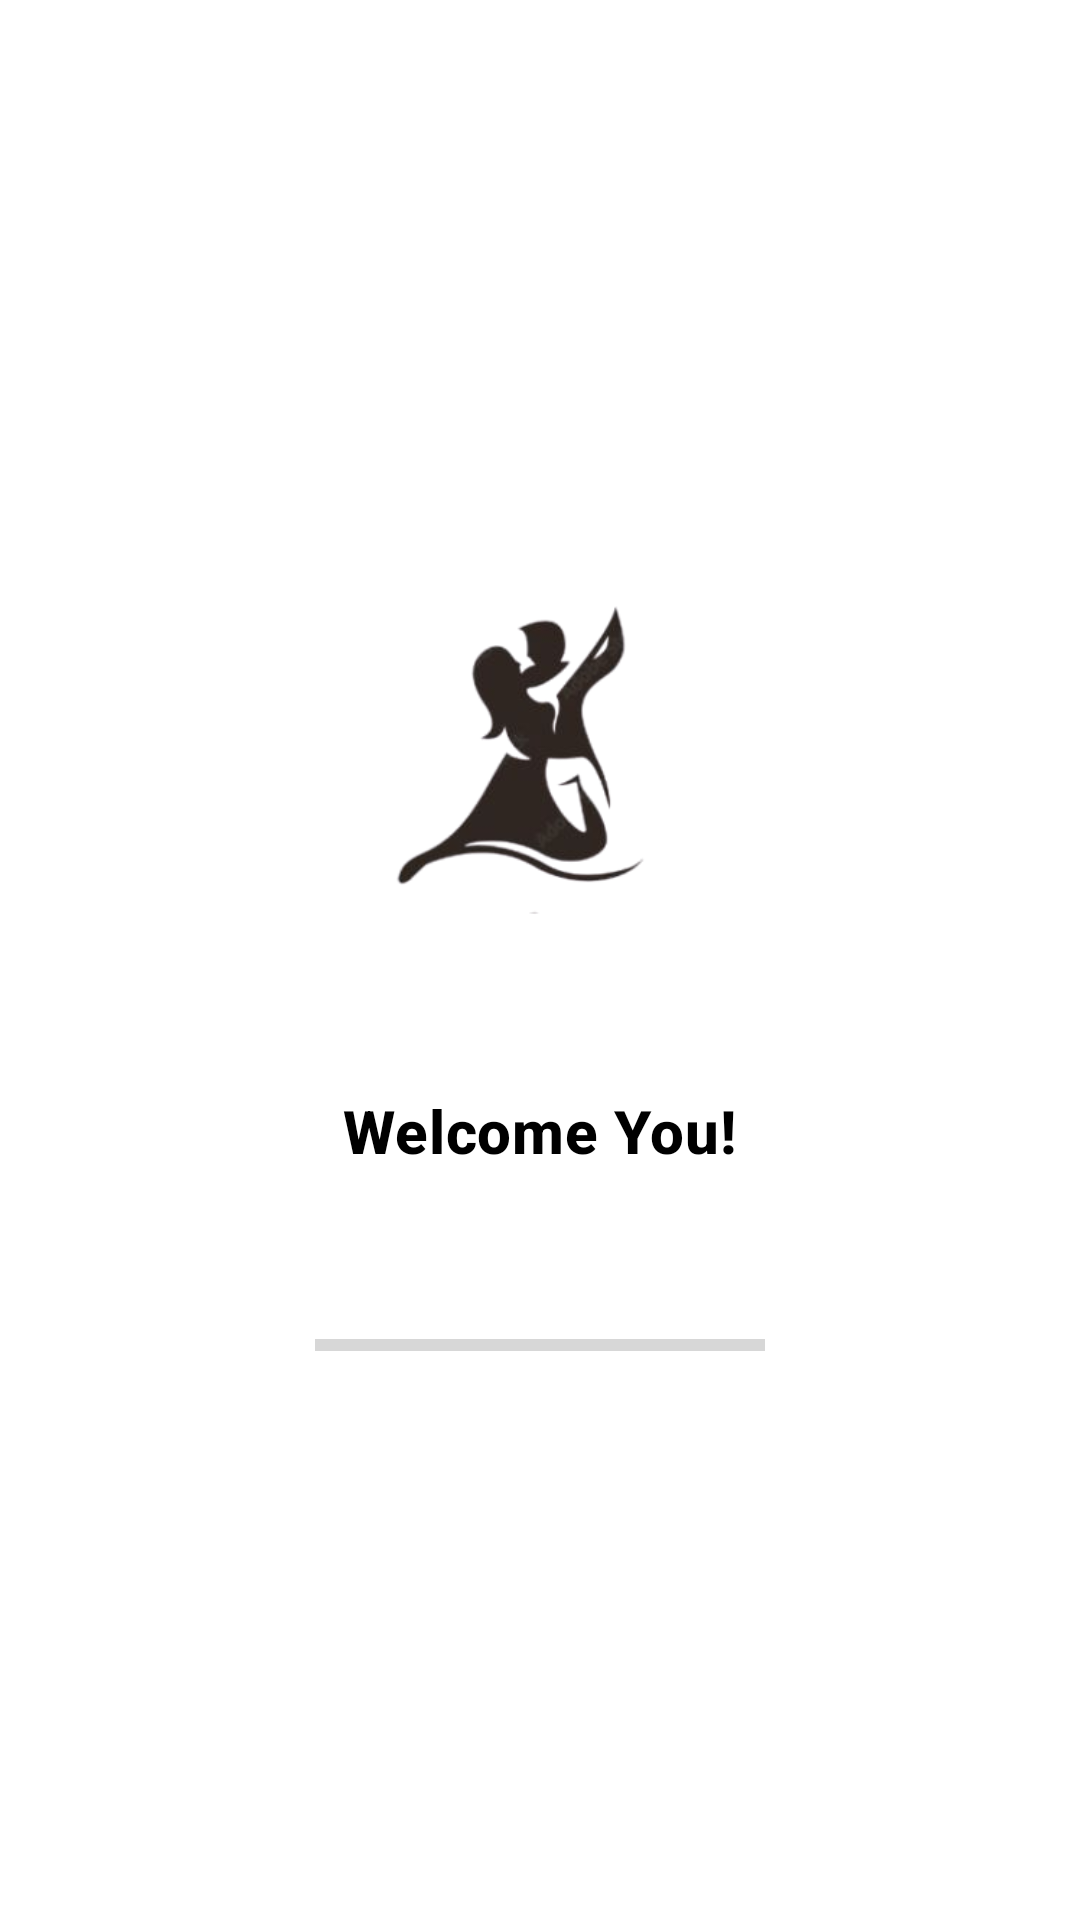

Reconstruct the res/layout file that produces this screen, plus the resources it refers to.
<!-- AndroidManifest.xml: application theme Theme.DanceBD -->
<!-- res/layout/activity_splash_active.xml -->
<?xml version="1.0" encoding="utf-8"?>
<RelativeLayout xmlns:android="http://schemas.android.com/apk/res/android"
    xmlns:app="http://schemas.android.com/apk/res-auto"
    xmlns:tools="http://schemas.android.com/tools"
    android:layout_width="match_parent"
    android:layout_height="match_parent"
    tools:context=".activity.SplashActive"
    android:background="@drawable/bg_splash_gradient"
    >

    <LinearLayout
        android:layout_width="match_parent"
        android:layout_height="wrap_content"
        android:layout_centerInParent="true"
        android:gravity="center"
        android:orientation="vertical">

        <ImageView
            android:layout_width="match_parent"
            android:layout_height="180dp"
            android:paddingBottom="40dp"
            android:src="@drawable/splash" />

        <TextView
            android:layout_width="wrap_content"
            android:layout_height="wrap_content"
            android:text="Welcome You!"
            android:textColor="@color/black"
            style="@style/TextAppearance.MaterialComponents.Headline6"
            android:textStyle="bold" />

        <ProgressBar
            android:id="@+id/splashProgress"
            style="?android:attr/progressBarStyleHorizontal"
            android:layout_width="150dp"
            android:layout_height="wrap_content"
            android:layout_marginTop="50dp" />

    </LinearLayout>


</RelativeLayout>
<!-- resources referenced by this layout -->
<resources>
  <color name="black">#FF000000</color>
  <!-- drawable splash: png bitmap (drawable, 27951 bytes) -->
  <style name="Theme.DanceBD" parent="Theme.MaterialComponents.DayNight.DarkActionBar">
          
          <item name="colorPrimary">@color/purple_500</item>
          <item name="colorPrimaryVariant">@color/purple_700</item>
          <item name="colorOnPrimary">@color/white</item>
          
          <item name="colorSecondary">@color/teal_200</item>
          <item name="colorSecondaryVariant">@color/teal_700</item>
          <item name="colorOnSecondary">@color/black</item>
          
          <item name="android:statusBarColor">?attr/colorPrimaryVariant</item>
          
      </style>
  <color name="purple_500">#FF6200EE</color>
  <color name="purple_700">#FF3700B3</color>
  <color name="white">#FFFFFFFF</color>
  <color name="teal_200">#FF03DAC5</color>
  <color name="teal_700">#FF018786</color>
</resources>
